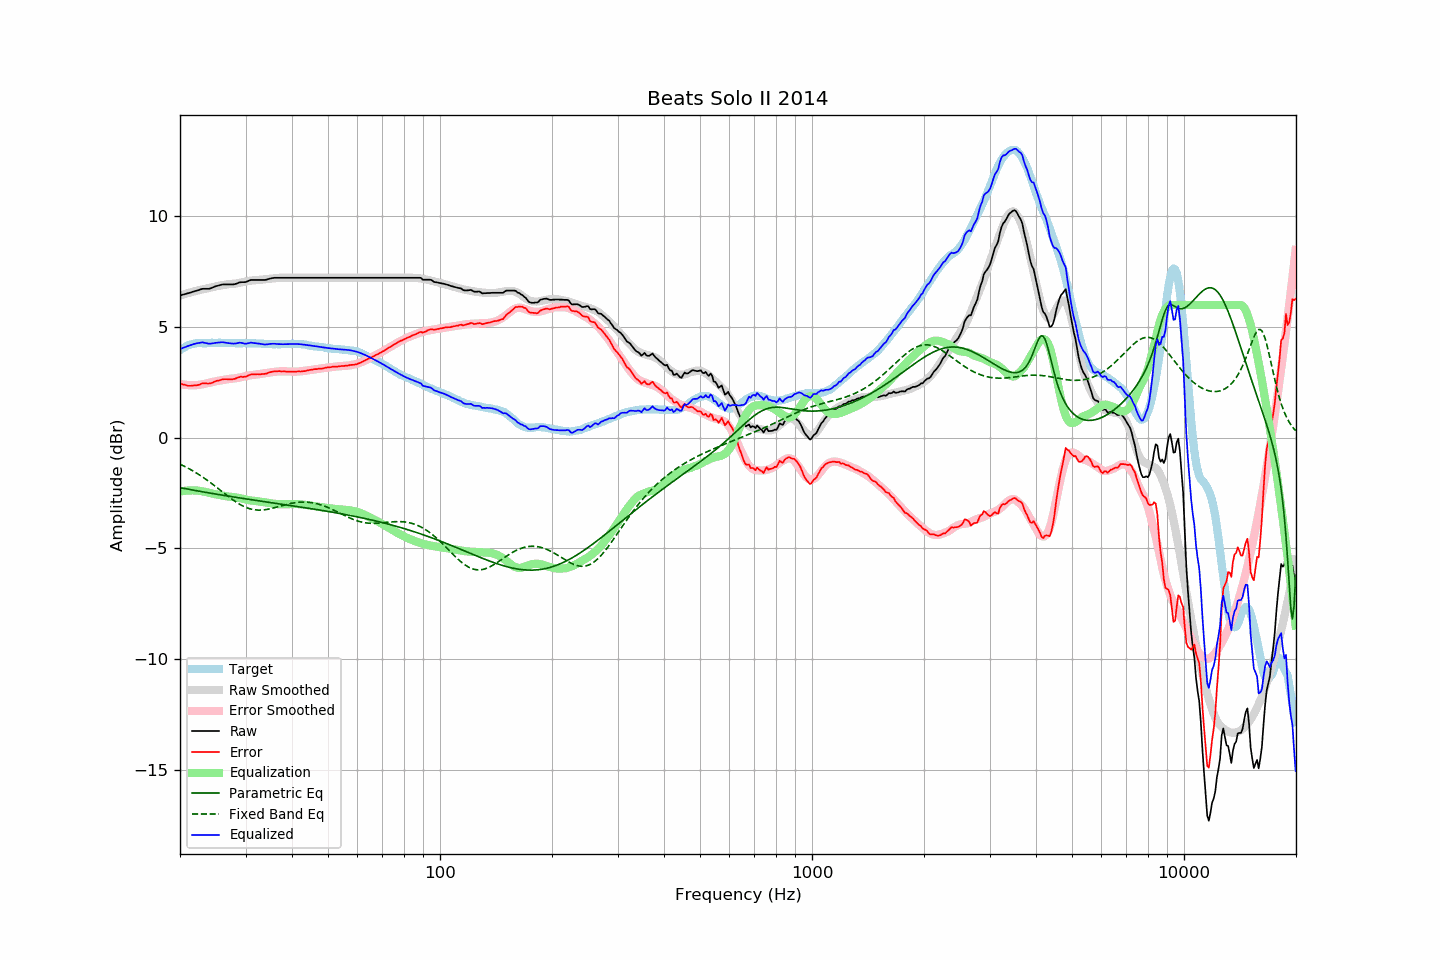

The data file committed next to this chart (first rows):
frequency, raw, error, smoothed, error_smoothed, equalization, parametric_eq, fixed_band_eq, equalized_raw, equalized_smoothed, target
20.00, 6.43, 2.47, 6.42, 2.43, -2.43, -2.25, -1.19, 4.00, 3.99, 3.96
20.20, 6.45, 2.44, 6.45, 2.42, -2.42, -2.27, -1.23, 4.03, 4.03, 4.01
20.40, 6.47, 2.41, 6.47, 2.41, -2.41, -2.28, -1.26, 4.06, 4.06, 4.06
20.61, 6.49, 2.40, 6.49, 2.40, -2.40, -2.29, -1.30, 4.09, 4.10, 4.09
20.81, 6.51, 2.37, 6.52, 2.39, -2.39, -2.31, -1.33, 4.12, 4.13, 4.14
21.02, 6.53, 2.35, 6.54, 2.38, -2.38, -2.32, -1.37, 4.15, 4.15, 4.18
21.23, 6.55, 2.35, 6.56, 2.38, -2.38, -2.33, -1.41, 4.17, 4.18, 4.20
21.44, 6.57, 2.35, 6.58, 2.38, -2.38, -2.35, -1.45, 4.19, 4.20, 4.22
21.66, 6.60, 2.36, 6.60, 2.38, -2.38, -2.36, -1.49, 4.22, 4.22, 4.24
21.87, 6.62, 2.37, 6.62, 2.38, -2.38, -2.37, -1.54, 4.24, 4.24, 4.25
22.09, 6.64, 2.37, 6.64, 2.38, -2.38, -2.39, -1.58, 4.26, 4.26, 4.27
22.31, 6.66, 2.38, 6.65, 2.38, -2.38, -2.40, -1.63, 4.28, 4.27, 4.28
22.54, 6.68, 2.40, 6.67, 2.39, -2.39, -2.41, -1.67, 4.29, 4.28, 4.28
22.76, 6.71, 2.43, 6.69, 2.41, -2.41, -2.43, -1.72, 4.30, 4.28, 4.28
22.99, 6.73, 2.46, 6.70, 2.42, -2.42, -2.44, -1.77, 4.31, 4.28, 4.27
23.22, 6.73, 2.46, 6.72, 2.43, -2.43, -2.45, -1.82, 4.30, 4.28, 4.27
23.45, 6.73, 2.46, 6.73, 2.45, -2.45, -2.46, -1.87, 4.28, 4.28, 4.27
23.69, 6.73, 2.45, 6.75, 2.46, -2.46, -2.48, -1.92, 4.27, 4.29, 4.28
23.92, 6.73, 2.45, 6.77, 2.48, -2.48, -2.49, -1.97, 4.25, 4.29, 4.28
24.16, 6.75, 2.46, 6.78, 2.50, -2.50, -2.50, -2.03, 4.25, 4.29, 4.29
24.40, 6.78, 2.48, 6.80, 2.52, -2.52, -2.51, -2.08, 4.26, 4.28, 4.30
24.65, 6.81, 2.52, 6.82, 2.53, -2.53, -2.53, -2.14, 4.28, 4.28, 4.29
24.89, 6.84, 2.55, 6.84, 2.55, -2.55, -2.54, -2.19, 4.29, 4.29, 4.29
25.14, 6.86, 2.57, 6.85, 2.56, -2.56, -2.55, -2.25, 4.30, 4.29, 4.29
25.39, 6.88, 2.59, 6.87, 2.58, -2.58, -2.56, -2.31, 4.30, 4.29, 4.30
25.65, 6.90, 2.61, 6.88, 2.59, -2.59, -2.57, -2.36, 4.31, 4.29, 4.29
25.91, 6.92, 2.64, 6.89, 2.60, -2.60, -2.59, -2.42, 4.32, 4.29, 4.28
26.16, 6.93, 2.65, 6.90, 2.61, -2.61, -2.60, -2.48, 4.32, 4.29, 4.28
26.43, 6.93, 2.65, 6.92, 2.63, -2.63, -2.61, -2.54, 4.30, 4.29, 4.28
26.69, 6.93, 2.65, 6.93, 2.64, -2.64, -2.62, -2.59, 4.29, 4.29, 4.28
26.96, 6.93, 2.64, 6.94, 2.65, -2.65, -2.63, -2.65, 4.28, 4.28, 4.29
27.23, 6.93, 2.64, 6.94, 2.66, -2.66, -2.65, -2.70, 4.27, 4.28, 4.29
27.50, 6.93, 2.64, 6.95, 2.67, -2.67, -2.66, -2.76, 4.26, 4.28, 4.29
27.77, 6.93, 2.65, 6.95, 2.67, -2.67, -2.67, -2.81, 4.26, 4.28, 4.28
28.05, 6.94, 2.66, 6.96, 2.68, -2.68, -2.68, -2.86, 4.26, 4.28, 4.28
28.33, 6.96, 2.69, 6.97, 2.69, -2.69, -2.69, -2.91, 4.27, 4.28, 4.27
28.62, 6.99, 2.72, 6.98, 2.71, -2.71, -2.70, -2.95, 4.28, 4.28, 4.27
28.90, 7.02, 2.74, 7.00, 2.72, -2.72, -2.71, -3.00, 4.30, 4.28, 4.28
29.19, 7.03, 2.76, 7.01, 2.74, -2.74, -2.73, -3.04, 4.29, 4.28, 4.27
29.48, 7.03, 2.75, 7.03, 2.76, -2.76, -2.74, -3.08, 4.27, 4.27, 4.28
29.78, 7.03, 2.76, 7.05, 2.77, -2.77, -2.75, -3.11, 4.26, 4.27, 4.27
30.08, 7.04, 2.76, 7.06, 2.79, -2.79, -2.76, -3.14, 4.25, 4.27, 4.28
30.38, 7.07, 2.80, 7.08, 2.81, -2.81, -2.77, -3.17, 4.26, 4.27, 4.27
30.68, 7.10, 2.83, 7.09, 2.82, -2.82, -2.78, -3.20, 4.28, 4.27, 4.27
30.99, 7.13, 2.86, 7.10, 2.83, -2.83, -2.79, -3.22, 4.30, 4.27, 4.27
31.30, 7.13, 2.86, 7.11, 2.84, -2.84, -2.80, -3.23, 4.29, 4.27, 4.27
31.61, 7.13, 2.86, 7.11, 2.85, -2.85, -2.81, -3.25, 4.28, 4.27, 4.27
31.93, 7.13, 2.86, 7.12, 2.85, -2.85, -2.83, -3.26, 4.28, 4.26, 4.27
32.24, 7.13, 2.88, 7.12, 2.86, -2.86, -2.84, -3.26, 4.27, 4.26, 4.25
32.57, 7.13, 2.87, 7.13, 2.87, -2.87, -2.85, -3.27, 4.26, 4.26, 4.26
32.89, 7.13, 2.87, 7.14, 2.89, -2.89, -2.86, -3.27, 4.24, 4.25, 4.26
33.22, 7.13, 2.88, 7.15, 2.90, -2.90, -2.87, -3.26, 4.23, 4.25, 4.25
33.55, 7.13, 2.88, 7.15, 2.91, -2.91, -2.88, -3.26, 4.22, 4.25, 4.25
33.89, 7.13, 2.89, 7.16, 2.92, -2.92, -2.89, -3.25, 4.21, 4.24, 4.24
34.23, 7.15, 2.91, 7.17, 2.93, -2.93, -2.90, -3.24, 4.22, 4.24, 4.24
34.57, 7.17, 2.94, 7.17, 2.94, -2.94, -2.91, -3.22, 4.23, 4.24, 4.23
34.92, 7.19, 2.96, 7.18, 2.95, -2.95, -2.92, -3.21, 4.24, 4.23, 4.23
35.27, 7.21, 2.98, 7.19, 2.96, -2.96, -2.93, -3.19, 4.25, 4.23, 4.23
35.62, 7.22, 2.99, 7.20, 2.97, -2.97, -2.94, -3.17, 4.25, 4.23, 4.23
35.97, 7.23, 3.01, 7.21, 2.98, -2.98, -2.95, -3.15, 4.25, 4.23, 4.22
... 635 more rows
